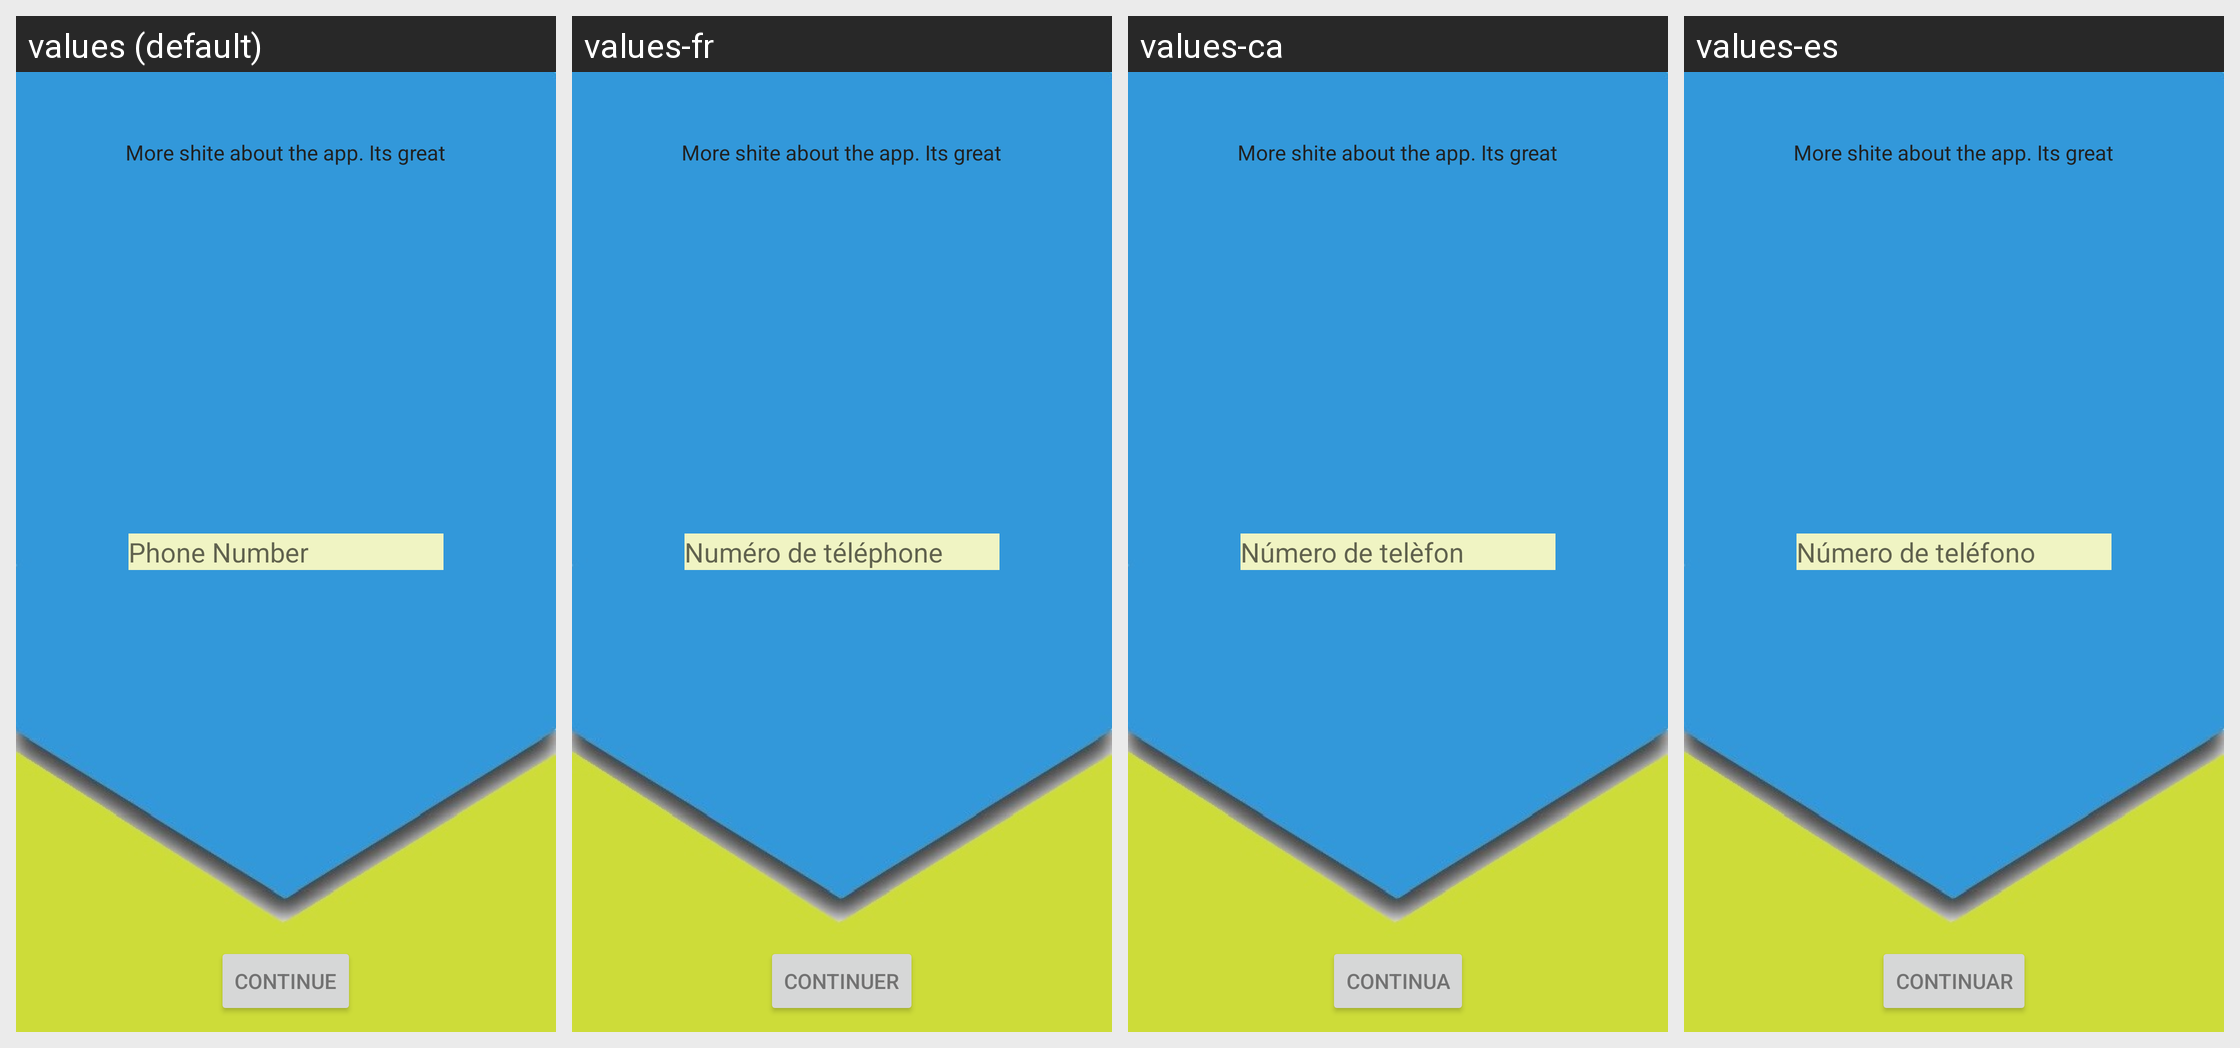

The same Android screen rendered under several of its app's locales, left to right. List the strings drawn on it with the default value and each locale's translation.
Android screen res/layout/activity_registration2.xml rendered under 4 locales, left to right: values (default), values-fr, values-ca, values-es. Device: Nexus 5 (rendered at 1080×1920; each locale shown at half size, 540×960, under a caption strip naming it); theme AppTheme.
Other locales in the repository, not shown: values-it.
Strings drawn on this screen, with the default value and each locale's value (text and hints the layout hard-codes appear in the picture but are not listed):

phone_number
  values: Phone Number
  values-fr: Numéro de téléphone
  values-ca: Número de telèfon
  values-es: Número de teléfono

next
  values: Continue
  values-fr: Continuer
  values-ca: Continua
  values-es: Continuar
